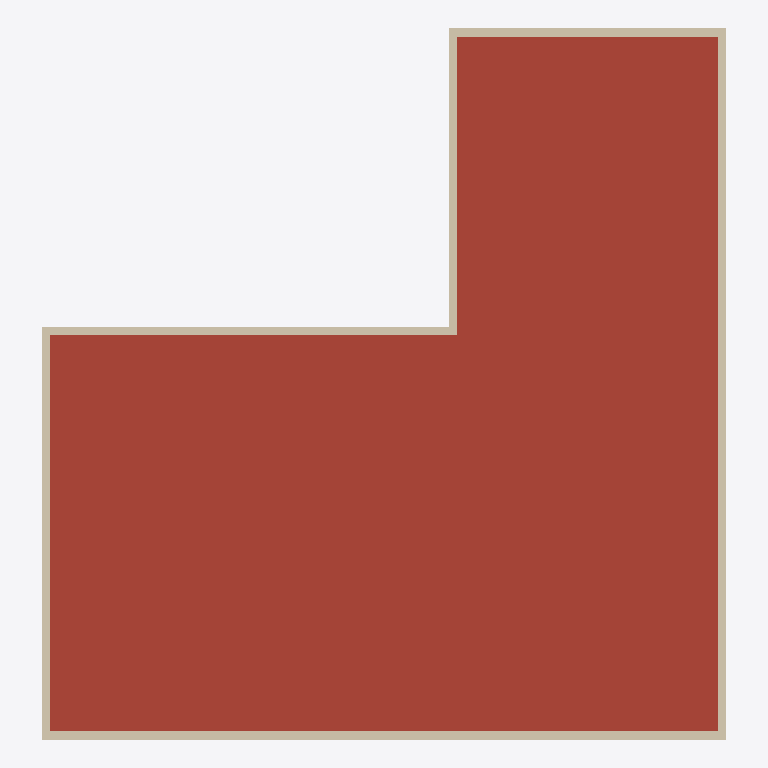
Plan cut of the same IFC building model at storey 'Střecha' (level 2.65 m, cut at 4.05 m), seen from above with north up, elements coloured by IFC class: 6 walls (beige), 1 roof (red-brown). Cut surfaces are drawn darker.
Extent 15.4 m × 16.1 m × 3.7 m (x, y, z). Storeys (2): Podlaží 1 at 0.00 m; Střecha at 2.65 m. Elements (82): 43 IfcFurnishingElement, 19 IfcWindow, 8 IfcColumn, 4 IfcWallStandardCase, 3 IfcFlowTerminal, 3 IfcWall, 1 IfcRoof, 1 IfcSlab.

HEADER;
FILE_DESCRIPTION(('ViewDefinition [CoordinationView, QuantityTakeOffAddOnView]'),'2;1');
FILE_NAME('0001','2018-09-04T15:10:53',(''),(''),'The EXPRESS Data Manager Version 5.02.0100.07 : 28 Aug 2013','20180806_1515(x64) - Exporter 19.1.0.112 - Alternativní uživatelské rozhraní 19.1.0.112','');
FILE_SCHEMA(('IFC2X3'));
ENDSEC;
DATA;
#105=IFCPROJECT('2O_CBfjKH9$OtHXVJNfxMz',#41,'0001',$,$,'Název projektu','Stav projektu',(#97),#92);
#6419=IFCSITE('2O_CBfjKH9$OtHXVJNfxM$',#41,'Default',$,'',#6418,$,$,.ELEMENT.,$,$,$,$,$);
#115=IFCBUILDING('2O_CBfjKH9$OtHXVJNfxMy',#41,'',$,$,#32,$,'',.ELEMENT.,$,$,$);
#130=IFCBUILDINGSTOREY('2O_CBfjKH9$OtHXVGeM4ik',#41,'Podlaží 1',$,$,#129,$,'Podlaží 1',.ELEMENT.,0.0);
#136=IFCBUILDINGSTOREY('2O_CBfjKH9$OtHXVGeM41Y',#41,'Střecha',$,$,#135,$,'Střecha',.ELEMENT.,2650.0);
#1680=IFCROOF('0oLCzeNhX9WRw0GP8gUkfj',#41,'Základní střecha:DEKROOF [number]):281609',$,'Základní střecha:DEKROOF [number])',#1676,$,'281609',.NOTDEFINED.);
#427=IFCWALL('0oLCzeNhX9WRw0GP8gUkps',#41,'Základní stěna:DEKTHERM ELASTIK E [number]):281234',$,'Základní stěna:DEKTHERM ELASTIK E [number]):281524',#141,#423,'281234');
#824=IFCWALL('0oLCzeNhX9WRw0GP8gUkpK',#41,'Základní stěna:DEKTHERM ELASTIK E [number]):281264',$,'Základní stěna:DEKTHERM ELASTIK E [number]):281524',#684,#822,'281264');
#1212=IFCWALLSTANDARDCASE('0oLCzeNhX9WRw0GP8gUkqW',#41,'Základní stěna:DEKTHERM ELASTIK E [number]):281412',$,'Základní stěna:DEKTHERM ELASTIK E [number]):281524',#1192,#1210,'281412');
#1365=IFCWALLSTANDARDCASE('0oLCzeNhX9WRw0GP8gUkqF',#41,'Základní stěna:DEKTHERM ELASTIK E [number]):281451',$,'Základní stěna:DEKTHERM ELASTIK E [number]):281524',#1290,#1363,'281451');
#1031=IFCWALL('0oLCzeNhX9WRw0GP8gUkoz',#41,'Základní stěna:DEKTHERM ELASTIK E [number]):281305',$,'Základní stěna:DEKTHERM ELASTIK E [number]):281524',#868,#1029,'281305');
#1095=IFCWALLSTANDARDCASE('0oLCzeNhX9WRw0GP8gUkrj',#41,'Základní stěna:DEKTHERM ELASTIK E [number]):281353',$,'Základní stěna:DEKTHERM ELASTIK E [number]):281524',#1075,#1093,'281353');
ENDSEC;